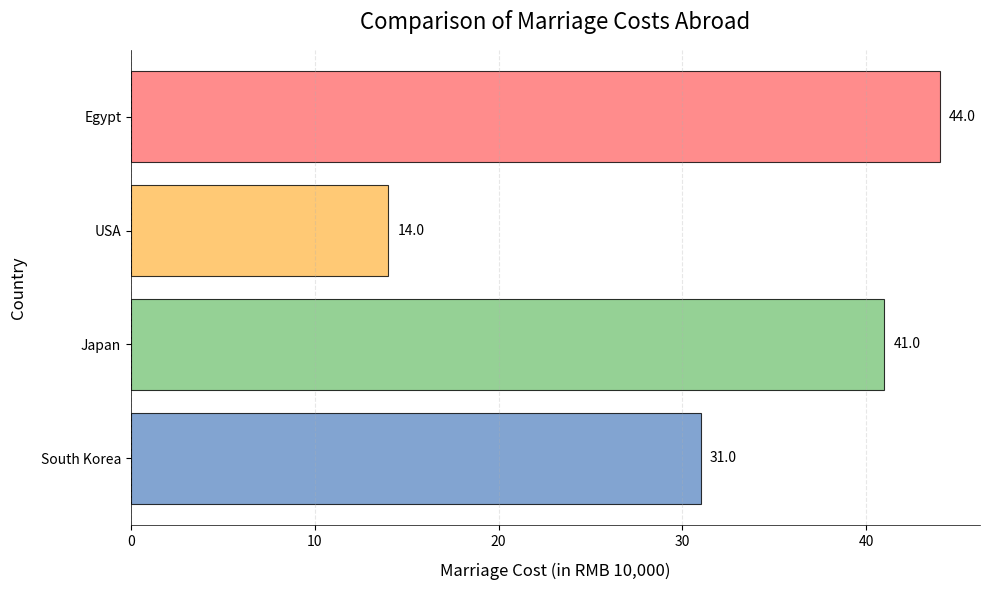

The matplotlib source for this figure:
import matplotlib.pyplot as plt
import numpy as np

# Data
countries = ["South Korea", "Japan", "USA", "Egypt"]
costs = [31, 41, (11 + 17) / 2, 44]  # Take the average of the range for the USA

# Color scheme
colors = ['#638EC6', '#7BC67B', '#FFBC52', '#FF6F6F']

# Create a canvas and a sub - plot
fig, ax = plt.subplots(figsize=(10, 6))

# Draw a horizontal bar chart, add transparency and borders
bars = ax.barh(countries, costs, color=colors, alpha=0.8, edgecolor='black', linewidth=0.8)

# Add a title and labels
ax.set_title("Comparison of Marriage Costs Abroad", fontsize=16, pad=15)
ax.set_xlabel("Marriage Cost (in RMB 10,000)", fontsize=12, labelpad=10)
ax.set_ylabel("Country", fontsize=12, labelpad=10)

# Add numerical labels
for bar in bars:
    width = bar.get_width()
    ax.text(width + 0.5, bar.get_y() + bar.get_height()/2,
            f'{width:.1f}', ha='left', va='center', fontsize=10)

# Set the axis style
ax.spines['top'].set_visible(False)
ax.spines['right'].set_visible(False)
ax.spines['bottom'].set_linewidth(0.5)
ax.spines['left'].set_linewidth(0.5)

# Set the tick style
ax.tick_params(axis='both', which='major', labelsize=10)
ax.xaxis.grid(True, linestyle='--', alpha=0.7)

# Add a background grid
plt.grid(axis='x', linestyle='--', alpha=0.3)

# Adjust the layout
plt.tight_layout()

# Display the chart
plt.show()
